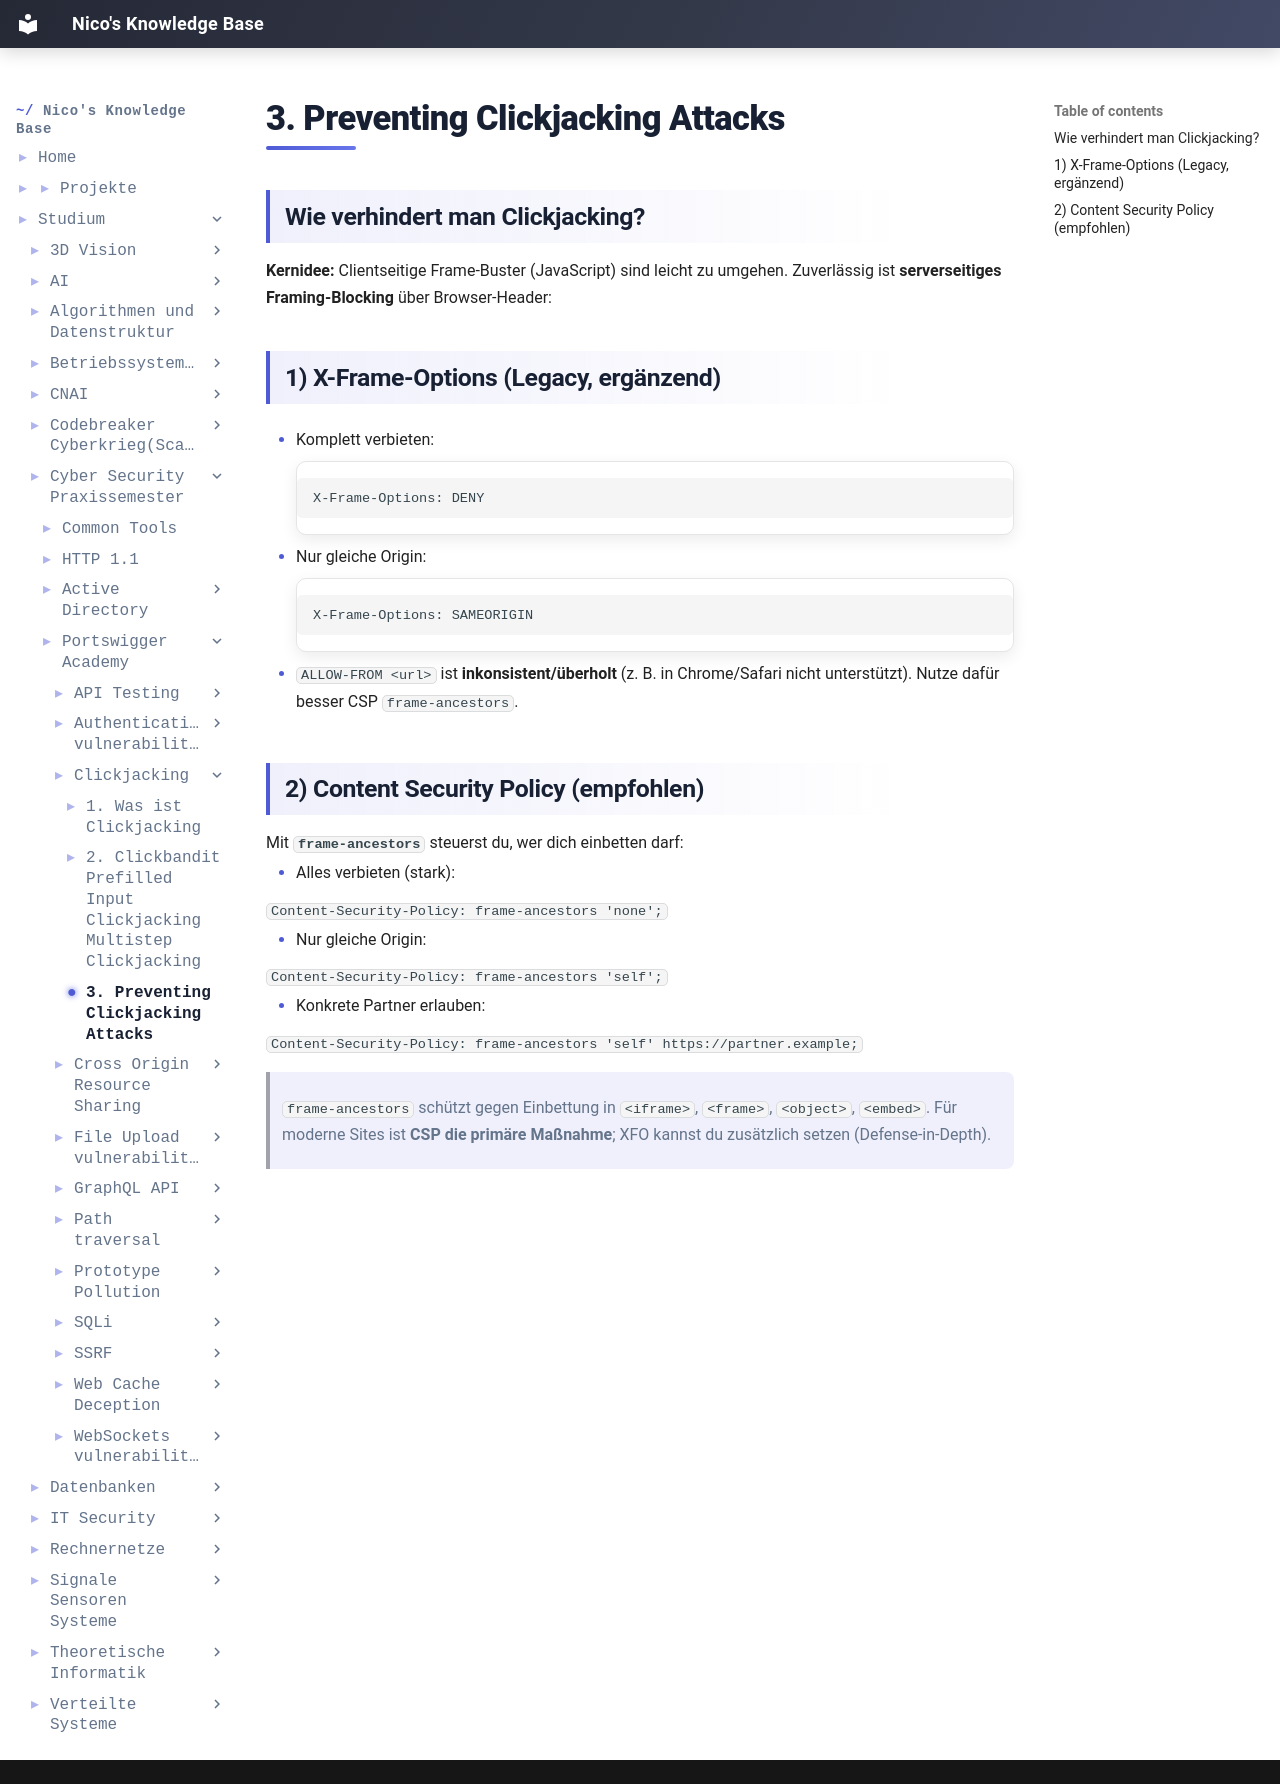

repository: IamNico42/portfolio · page: studium/Cyber-Security Praxissemester/Portswigger-Academy/Clickjacking/3. Preventing Clickjacking Attacks/index.html · generator: mkdocs

---
created:
  - "{{date: DD-MM-YYYY}} {{time}}"
aliases:
  - "Course Code:"
  - PSS-Portswigger-Academy
tags:
  - Course/PSS
---
## Wie verhindert man Clickjacking?
**Kernidee:** Clientseitige Frame-Buster (JavaScript) sind leicht zu umgehen. Zuverlässig ist **serverseitiges Framing-Blocking** über Browser-Header:

## 1) X-Frame-Options (Legacy, ergänzend)
- Komplett verbieten:
```
X-Frame-Options: DENY
```

- Nur gleiche Origin:
```
X-Frame-Options: SAMEORIGIN
```

- `ALLOW-FROM <url>` ist **inkonsistent/überholt** (z. B. in Chrome/Safari nicht unterstützt). Nutze dafür besser CSP `frame-ancestors`.
    
## 2) Content Security Policy (empfohlen)
Mit **`frame-ancestors`** steuerst du, wer dich einbetten darf:

- Alles verbieten (stark):
    
`Content-Security-Policy: frame-ancestors 'none';`

- Nur gleiche Origin:
    
`Content-Security-Policy: frame-ancestors 'self';`

- Konkrete Partner erlauben:
    
`Content-Security-Policy: frame-ancestors 'self' https://partner.example;`
> `frame-ancestors` schützt gegen Einbettung in `<iframe>`, `<frame>`, `<object>`, `<embed>`. Für moderne Sites ist **CSP die primäre Maßnahme**; XFO kannst du zusätzlich setzen (Defense-in-Depth).
